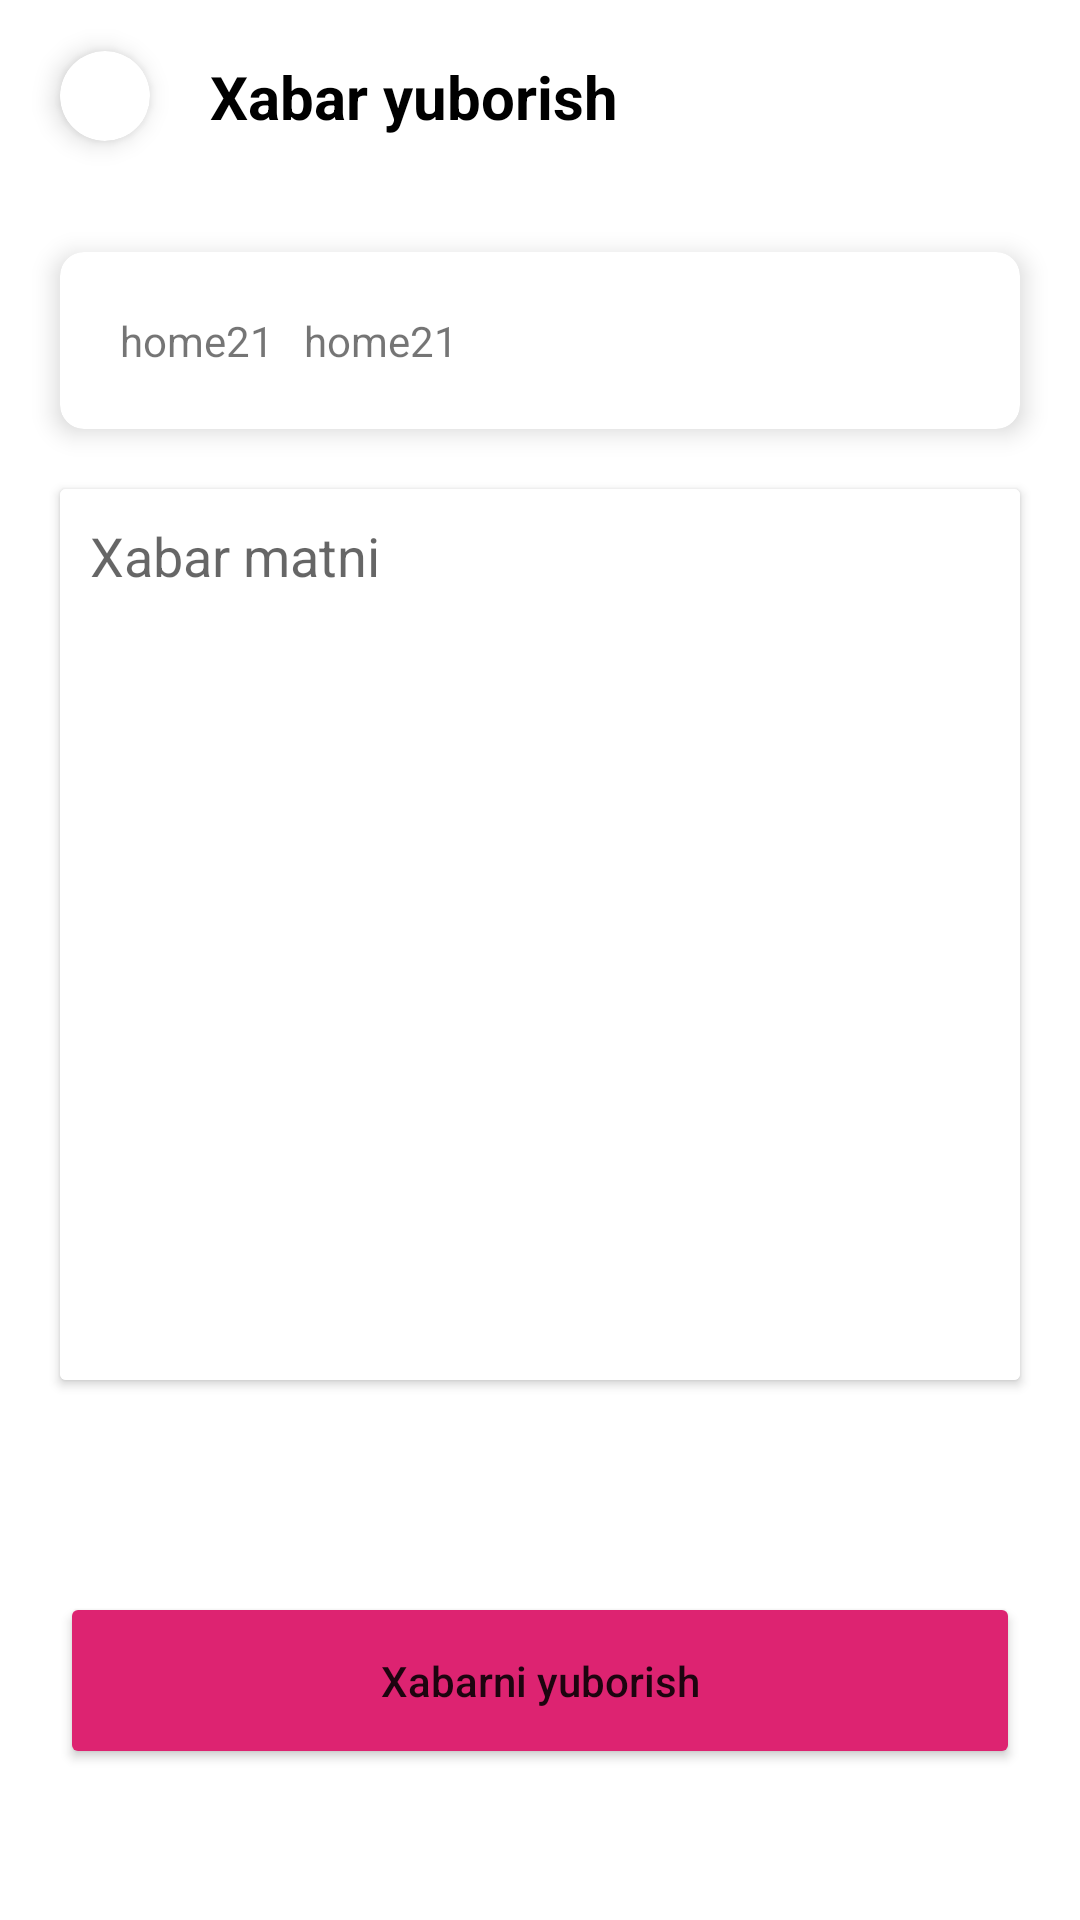

Produce the Android XML layout that renders to this screen, including the resource entries it uses.
<!-- AndroidManifest.xml: application theme Theme.Home21 -->
<!-- res/layout/activity_sms.xml -->
<?xml version="1.0" encoding="utf-8"?>
<androidx.constraintlayout.widget.ConstraintLayout xmlns:android="http://schemas.android.com/apk/res/android"
    xmlns:app="http://schemas.android.com/apk/res-auto"
    xmlns:tools="http://schemas.android.com/tools"
    android:layout_width="match_parent"
    android:layout_height="match_parent"
    tools:context=".SmsActivity">


    <androidx.cardview.widget.CardView
        android:layout_width="30dp"
        android:layout_height="30dp"
        android:id="@+id/card_ortga"
        app:cardCornerRadius="20dp"
        app:cardElevation="5dp"
        app:layout_constraintTop_toTopOf="parent"
        app:layout_constraintLeft_toLeftOf="parent"
        app:layout_constraintRight_toLeftOf="@id/txt_title"
        app:layout_constraintHorizontal_bias="0.1"
        app:layout_constraintBottom_toTopOf="@id/line_1"
        android:layout_margin="20dp">
        <ImageView
            android:layout_width="match_parent"
            android:layout_height="match_parent"
            android:src="@drawable/ic_baseline_arrow_back_24"/>
    </androidx.cardview.widget.CardView>

    <TextView
        android:layout_width="0dp"
        android:layout_height="wrap_content"
        android:id="@+id/txt_title"
        android:text="Xabar yuborish"
        android:textSize="20sp"
        android:textColor="@color/black"
        android:textStyle="bold"
        app:layout_constraintTop_toTopOf="parent"
        app:layout_constraintLeft_toRightOf="@id/card_ortga"
        app:layout_constraintBottom_toTopOf="@id/line_1"
        app:layout_constraintRight_toRightOf="parent"/>

    <androidx.constraintlayout.widget.Guideline
        android:layout_width="wrap_content"
        android:layout_height="wrap_content"
        android:id="@+id/line_1"
        android:orientation="horizontal"
        app:layout_constraintGuide_percent="0.1"/>

    <androidx.cardview.widget.CardView
        android:layout_width="match_parent"
        android:layout_height="wrap_content"
        android:id="@+id/card_1"
        android:layout_margin="20dp"
        app:cardCornerRadius="8dp"
        app:cardElevation="5dp"
        app:layout_constraintTop_toBottomOf="@id/line_1"
        app:layout_constraintLeft_toLeftOf="parent"
        app:layout_constraintRight_toRightOf="parent">
        <LinearLayout
            android:layout_width="match_parent"
            android:layout_height="match_parent"
            android:padding="20dp"
            android:orientation="horizontal">
            <TextView
                android:layout_width="wrap_content"
                android:layout_height="wrap_content"
                android:id="@+id/txt_name_sms"
                android:text="@string/app_name"
                android:layout_gravity="start"/>
            <TextView
                android:layout_width="wrap_content"
                android:layout_height="wrap_content"
                android:id="@+id/txt_number_sms"
                android:text="@string/app_name"
                android:layout_gravity="right"
                android:layout_marginLeft="10dp"
                />
        </LinearLayout>
    </androidx.cardview.widget.CardView>

    <androidx.cardview.widget.CardView
        android:layout_width="match_parent"
        android:layout_height="0dp"
        android:id="@+id/card_2"
        app:layout_constraintTop_toBottomOf="@id/card_1"
        app:layout_constraintBottom_toTopOf="@id/line_2"
        android:layout_margin="20dp">
        <EditText
            android:layout_width="match_parent"
            android:layout_height="match_parent"
            android:id="@+id/edt_matn"
            android:gravity="start"
            android:padding="10dp"
            android:background="@color/white"
            android:hint="Xabar matni"/>
    </androidx.cardview.widget.CardView>

    <androidx.constraintlayout.widget.Guideline
        android:layout_width="wrap_content"
        android:layout_height="wrap_content"
        android:id="@+id/line_2"
        android:orientation="horizontal"
        app:layout_constraintGuide_percent="0.75"/>

    <Button
        android:layout_width="match_parent"
        android:layout_height="wrap_content"
        android:id="@+id/btn_send"
        android:backgroundTint="@color/main"
        android:padding="20dp"
        app:layout_constraintTop_toBottomOf="@id/line_2"
        app:layout_constraintBottom_toBottomOf="parent"
        android:text="Xabarni yuborish"
        android:layout_margin="20dp"
        android:textAllCaps="false"/>

</androidx.constraintlayout.widget.ConstraintLayout>
<!-- resources referenced by this layout -->
<resources>
  <color name="black">#FF000000</color>
  <color name="main">#DD2371</color>
  <color name="white">#FFFFFFFF</color>
  <string name="app_name">home21</string>
  <style name="Theme.Home21" parent="Theme.MaterialComponents.DayNight.DarkActionBar">
          
          <item name="colorPrimary">@color/purple_500</item>
          <item name="colorPrimaryVariant">@color/purple_700</item>
          <item name="colorOnPrimary">@color/white</item>
          
          <item name="colorSecondary">@color/teal_200</item>
          <item name="colorSecondaryVariant">@color/teal_700</item>
          <item name="colorOnSecondary">@color/black</item>
          
          <item name="android:statusBarColor" tools:targetApi="l">?attr/colorPrimaryVariant</item>
          
      </style>
  <color name="purple_500">#FF6200EE</color>
  <color name="purple_700">#FF3700B3</color>
  <color name="teal_200">#FF03DAC5</color>
  <color name="teal_700">#FF018786</color>
</resources>
